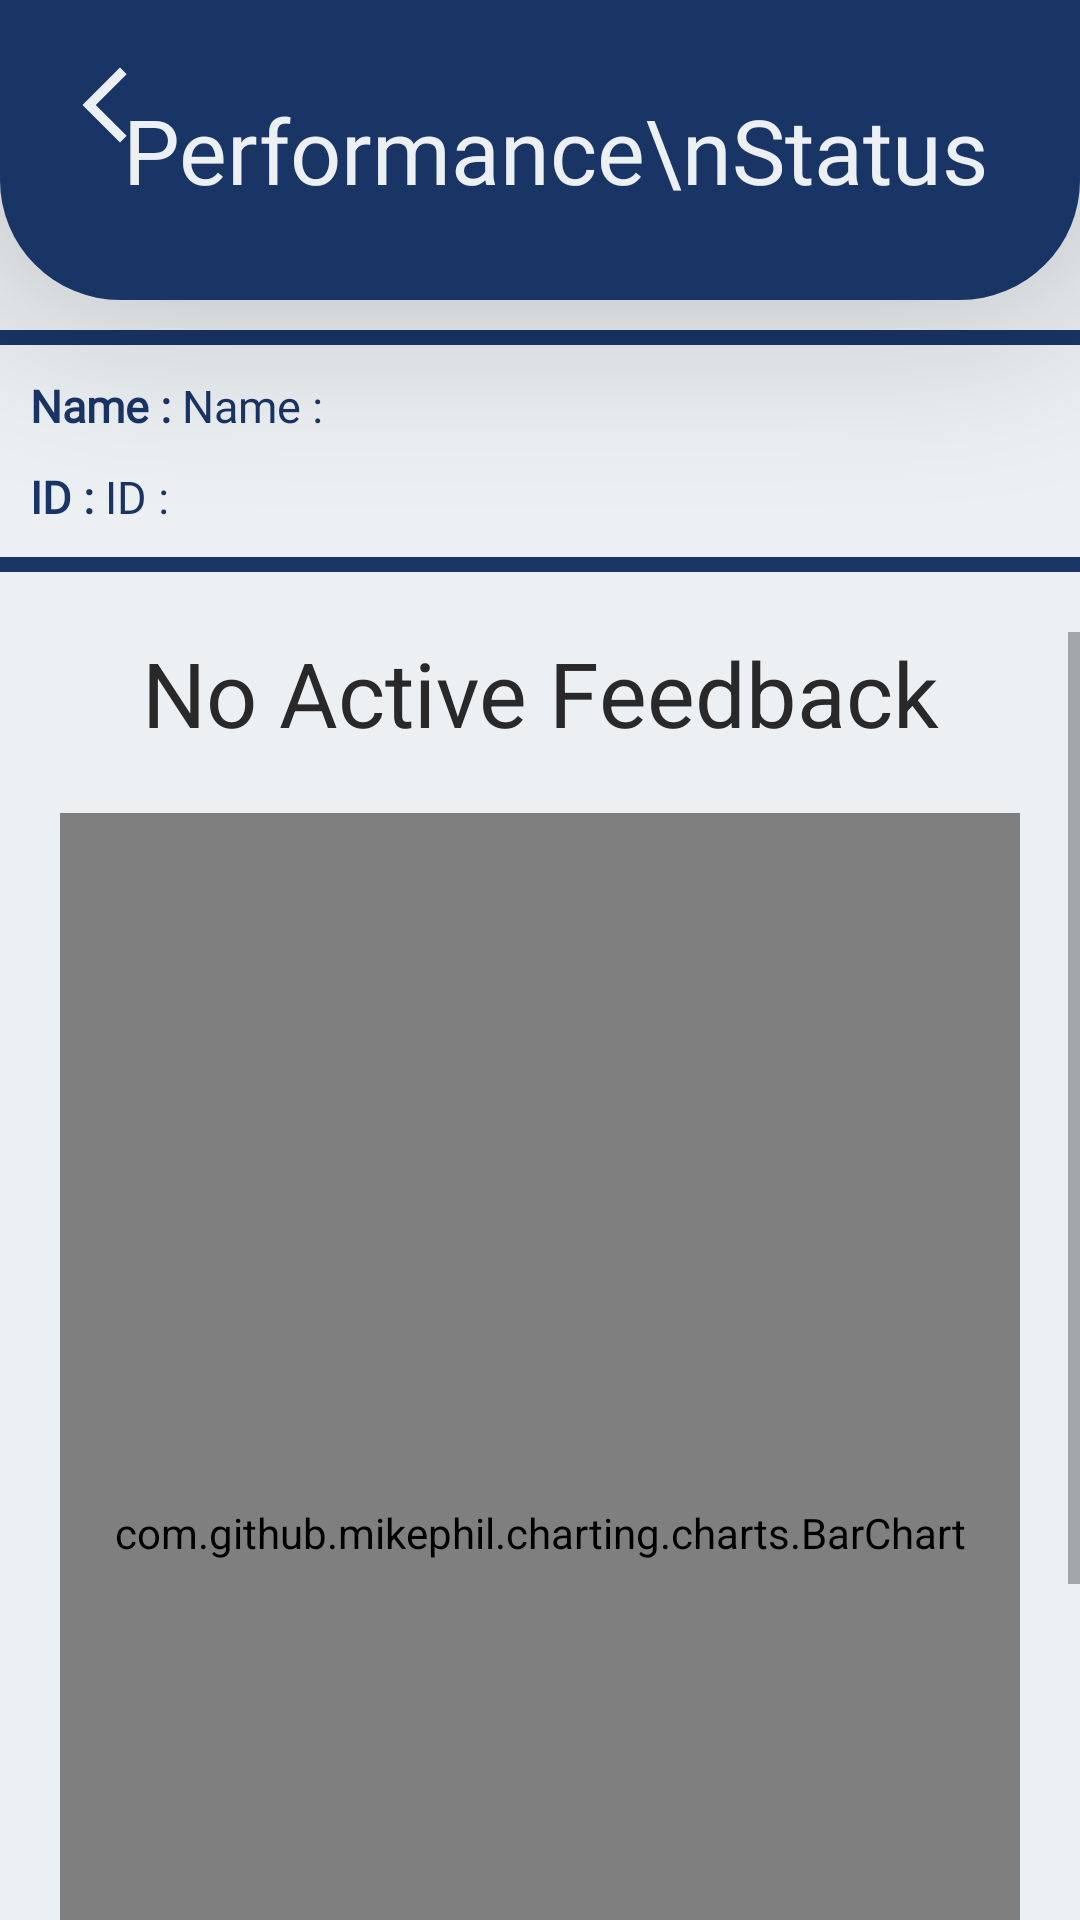

Produce the Android XML layout that renders to this screen, including the resource entries it uses.
<!-- AndroidManifest.xml: application theme Theme.PerformanceManagementSystem -->
<!-- res/layout/fragment_manger_status.xml -->
<?xml version="1.0" encoding="utf-8"?>
<RelativeLayout xmlns:android="http://schemas.android.com/apk/res/android"
    xmlns:tools="http://schemas.android.com/tools"
    android:layout_width="match_parent"
    android:layout_height="match_parent"
    android:background="@color/light_background"
    tools:context=".Fragments.MangerStatusFragment">

    <LinearLayout
        android:id="@+id/performance"
        android:layout_width="match_parent"
        android:layout_height="wrap_content"
        android:background="@drawable/button"
        android:backgroundTint="@color/text_color"
        android:elevation="30dp">


        <ImageView
            android:id="@+id/statusbackbtn"
            android:layout_width="50dp"
            android:layout_height="50dp"
            android:layout_marginTop="10dp"
            android:layout_marginLeft="10dp"
            android:padding="10dp"
            android:src="@drawable/backarrow"

            />

        <TextView

            android:layout_width="match_parent"
            android:layout_height="100dp"

            android:fontFamily="@font/cambo"
            android:gravity="center"
            android:layout_marginLeft="-50dp"
            android:text="Performance\nStatus"
            android:textColor="@color/light_background"
            android:textSize="30dp" />
    </LinearLayout>

    <LinearLayout

        android:id="@+id/detail"
        android:layout_width="match_parent"
        android:layout_height="wrap_content"
        android:layout_below="@id/performance"
        android:orientation="vertical">

        <TextView
            android:layout_width="match_parent"
            android:layout_height="5dp"
            android:layout_marginTop="10dp"
            android:background="@drawable/cursor" />

        <LinearLayout
            android:layout_width="match_parent"
            android:layout_height="wrap_content"
            android:orientation="horizontal">

            <TextView
                android:layout_width="wrap_content"
                android:layout_height="wrap_content"
                android:layout_marginLeft="10dp"
                android:layout_marginTop="10dp"
                android:fontFamily="@font/cairo"
                android:text="Name : "
                android:textColor="@color/text_color"
                android:textSize="15dp"
                android:textStyle="bold" />

            <TextView
                android:id="@+id/StatusName"
                android:layout_width="match_parent"
                android:layout_height="wrap_content"
                android:layout_marginTop="10dp"

                android:layout_marginRight="10dp"
                android:fontFamily="@font/cairo"
                android:text="Name : "
                android:textColor="@color/text_color"
                android:textSize="15dp" />


        </LinearLayout>


        <LinearLayout
            android:layout_width="match_parent"
            android:layout_height="wrap_content"
            android:orientation="horizontal"
            android:layout_marginBottom="10dp">

            <TextView
                android:layout_width="wrap_content"
                android:layout_height="wrap_content"
                android:layout_marginLeft="10dp"
                android:layout_marginTop="10dp"
                android:fontFamily="@font/cairo"
                android:text="ID : "


                android:textColor="@color/text_color"
                android:textSize="15dp"
                android:textStyle="bold" />

            <TextView
                android:id="@+id/StatusMemberID"
                android:layout_width="match_parent"
                android:layout_height="wrap_content"
                android:layout_marginTop="10dp"

                android:layout_marginRight="10dp"
                android:fontFamily="@font/cairo"


                android:text="ID : "
                android:textColor="@color/text_color"
                android:textSize="15dp" />
        </LinearLayout>


        
        
        
        

        
        
        
        
        
        
        
        
        
        
        

        
        
        
        
        
        
        
        


        
        
        


        

        <TextView
            android:layout_width="match_parent"
            android:layout_height="5dp"
            android:background="@drawable/cursor" />


    </LinearLayout>


    <ScrollView
        android:layout_marginTop="20dp"
        android:layout_width="match_parent"
        android:layout_height="match_parent"
        android:layout_below="@+id/detail">

        <LinearLayout
            android:layout_width="match_parent"
            android:layout_height="wrap_content"
            android:orientation="vertical">

            <TextView
                android:id="@+id/txtview"
                android:layout_width="match_parent"
                android:layout_height="wrap_content"
                android:gravity="center"
                android:text="No Active Feedback"
                android:textSize="30dp"
                android:textColor="@color/dark_background"
                android:visibility="visible" />

            <com.github.mikephil.charting.charts.BarChart
                android:id="@+id/barchart"
                android:layout_width="match_parent"
                android:layout_height="480dp"
                android:layout_below="@+id/detail"
                android:layout_margin="20dp" />

            <TextView
                android:id="@+id/gap"
                android:layout_width="match_parent"
                android:layout_height="wrap_content"
                android:layout_below="@id/barchart"
                android:layout_marginLeft="20dp"
                android:fontFamily="@font/biryani_semibold"
                android:textColor="@color/dark_background"
                android:textSize="15dp" />


        </LinearLayout>
    </ScrollView>

</RelativeLayout>
<!-- resources referenced by this layout -->
<resources>
  <color name="dark_background">#292929</color>
  <color name="light_background">#ecf0f3</color>
  <color name="text_color">#193566</color>
  <!-- drawable backarrow (drawable) -->
  <vector android:height="24dp" android:tint="#ECF0F3"
      android:viewportHeight="24" android:viewportWidth="24"
      android:width="24dp" xmlns:android="http://schemas.android.com/apk/res/android">
      <path android:fillColor="@android:color/white" android:pathData="M17.77,3.77l-1.77,-1.77l-10,10l10,10l1.77,-1.77l-8.23,-8.23z"/>
  </vector>
  <!-- drawable button (drawable) -->
  <?xml version="1.0" encoding="utf-8"?>
  <shape android:shape="rectangle" xmlns:android="http://schemas.android.com/apk/res/android">
  
  
      <corners android:bottomRightRadius="40sp"
          android:bottomLeftRadius="40sp"/>
  
      <solid android:color="@color/white"/>
  </shape>
  <!-- drawable cursor (drawable) -->
  <?xml version="1.0" encoding="utf-8"?>
  <shape xmlns:android="http://schemas.android.com/apk/res/android"
      android:shape="rectangle">
  <size android:width="2dp"/>
      <solid android:color="@color/text_color"/>
  
  </shape>
  <style name="Theme.PerformanceManagementSystem" parent="Theme.MaterialComponents.DayNight.NoActionBar">
          
          <item name="colorPrimary">@color/light_background</item>
          <item name="colorPrimaryVariant">@color/text_color</item>
          <item name="colorOnPrimary">@color/white</item>
          
          <item name="colorSecondary">@color/teal_200</item>
          <item name="colorSecondaryVariant">@color/text_color</item>
          <item name="colorOnSecondary">@color/black</item>
          
          <item name="android:statusBarColor" tools:targetApi="l">?attr/colorPrimaryVariant</item>
          
  
          <item name="android:windowContentTransitions">true</item>
      </style>
  <color name="white">#FFFFFFFF</color>
  <color name="teal_200">#193566</color>
  <color name="black">#FF000000</color>
</resources>
